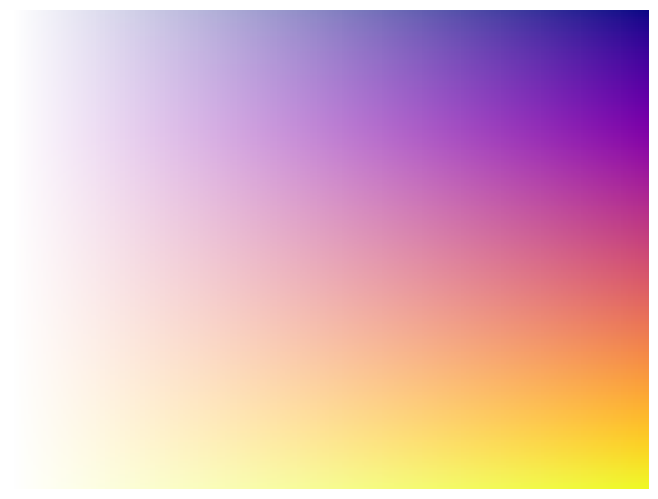

Generate this figure with matplotlib:
import matplotlib.pyplot as plt
import matplotlib as mpl
from matplotlib.colors import ListedColormap
import numpy as np

# Choose colormap
cmap = plt.cm.plasma

# Get the colormap colors
cmap_size = cmap.N
alpha_size = cmap.N
my_cmap = cmap(np.arange(cmap_size))
alpha_val = np.linspace(0, 1, alpha_size)

bivariate_cm = [np.array([my_cmap[i], ]*alpha_size) for i in range(cmap_size)]

for arr in bivariate_cm:
    arr[:, -1] = alpha_val

nrows = 256
gradient = np.linspace(0, 1, 256)
gradient = np.vstack((gradient, gradient))


def plot_color_gradients(cmap_list, nrows):
    fig, axes = plt.subplots(nrows=nrows)
    fig.subplots_adjust(top=0.999, bottom=0.001, left=0.001, right=0.999, hspace = 0, wspace = 0)

    for ax, name in zip(axes, cmap_list):
        my_cmap = ListedColormap(name)

        ax.imshow(gradient, aspect='auto', cmap=my_cmap)

    # Turn off *all* ticks & spines, not just the ones with colormaps.
    for ax in axes:
        ax.set_axis_off()

plot_color_gradients(bivariate_cm, nrows)

plt.show()
